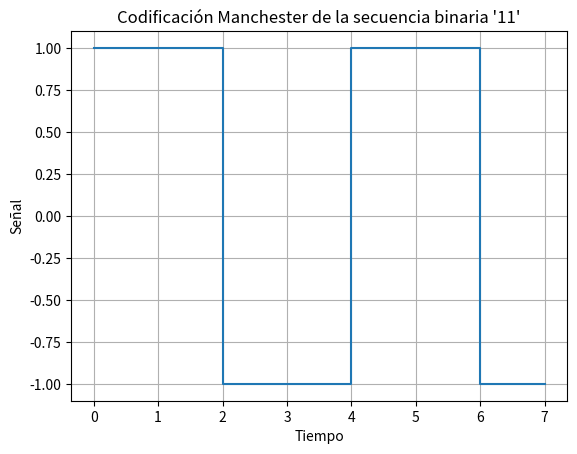

Write Python code to recreate this figure.
import matplotlib.pyplot as plt

def generar_cadena_binaria():
    cadena = ''.join(['1' if i % 2 == 0 else '0' for i in range(32)])
    return cadena

print(generar_cadena_binaria())

def codificar_manchester(binario):
    tiempo = []
    señal = []

    for bit in binario:
        if bit == "1":
            tiempo.extend([0, 0.5, 0.5, 1])
            señal.extend([1, 1, -1, -1])
        else:
            tiempo.extend([0, 0.5, 0.5, 1])
            señal.extend([-1, -1, 1, 1])

    tiempo = [t for t in range(len(tiempo))]

    plt.step(tiempo, señal, where='post')
    plt.xlabel("Tiempo")
    plt.ylabel("Señal")
    plt.title(f"Codificación Manchester de la secuencia binaria '{binario}'")
    plt.grid(True)
    plt.show()

# Generar una cadena binaria usando la función generar_cadena_binaria
#cadena_binaria = generar_cadena_binaria()
cadena_binaria = "11"
# Codificar y mostrar la señal Manchester
codificar_manchester(cadena_binaria)